Run: headless pygame with SDL's dummy video driver; simulated clock (each Clock.tick advances the game by its frame time, no real sleeping); random seed 0; keys injected as events and as key.get_pressed() state; no mouse input.
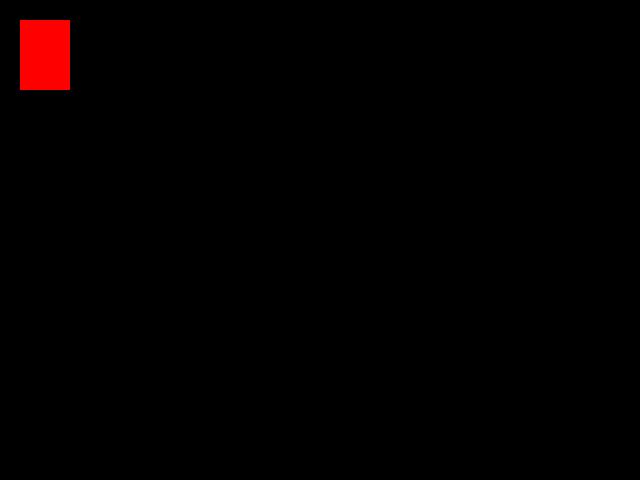
Frame 1 of 4 · flips 1–60 · no input
Frame 2 of 4 · flips 61–180 · tapped SPACE, RETURN · held RIGHT (→), D · screen unchanged from frame 1, image omitted
Frame 3 of 4 · flips 181–300 · held DOWN (↓), S · screen unchanged from frame 2, image omitted
Frame 4 of 4 · flips 301–420 · held LEFT (←), A, UP (↑), W · screen unchanged from frame 3, image omitted

The pygame program that drew these frames:



"""Тут находится отслеживание работы клавиш, а также вывод информации на экран с помощью модуля PyGame"""


import pygame
import sys


'''Нижу находятся словари-расшифровщики'''

figure_dict_for_n_back = {"triangle": "", "sphere": "", "square": "",
                          "circle": "", "pyramid": "", "oval": "", "prism": ""}

color_dict_for_n_back = {"white": "", "red": (255, 0, 0), "green": "", "blue": "",
                         "yellow": "", "brown": "", "black": "", "orange": ""}


def pygame_func():
    pygame.init()

    screen = pygame.display.set_mode((640, 480))
    rect = pygame.Rect(20, 20, 50, 70)
    color = color_dict_for_n_back["red"]

    # Обработка событий должна происходить ТОЛЬКО в цикле.
    while True:
        for event in pygame.event.get():
            if event.type == pygame.QUIT:
                pygame.quit()
                sys.exit()

            if event.type == pygame.KEYDOWN:
                if event.key == pygame.K_SPACE:
                    color = (0, 0, 0)

            if event.type == pygame.KEYUP:
                if event.key == pygame.K_SPACE:
                    color = color_dict_for_n_back["red"]

        pygame.draw.rect(screen, color, rect, 0)
        pygame.display.flip()


pygame_func()
